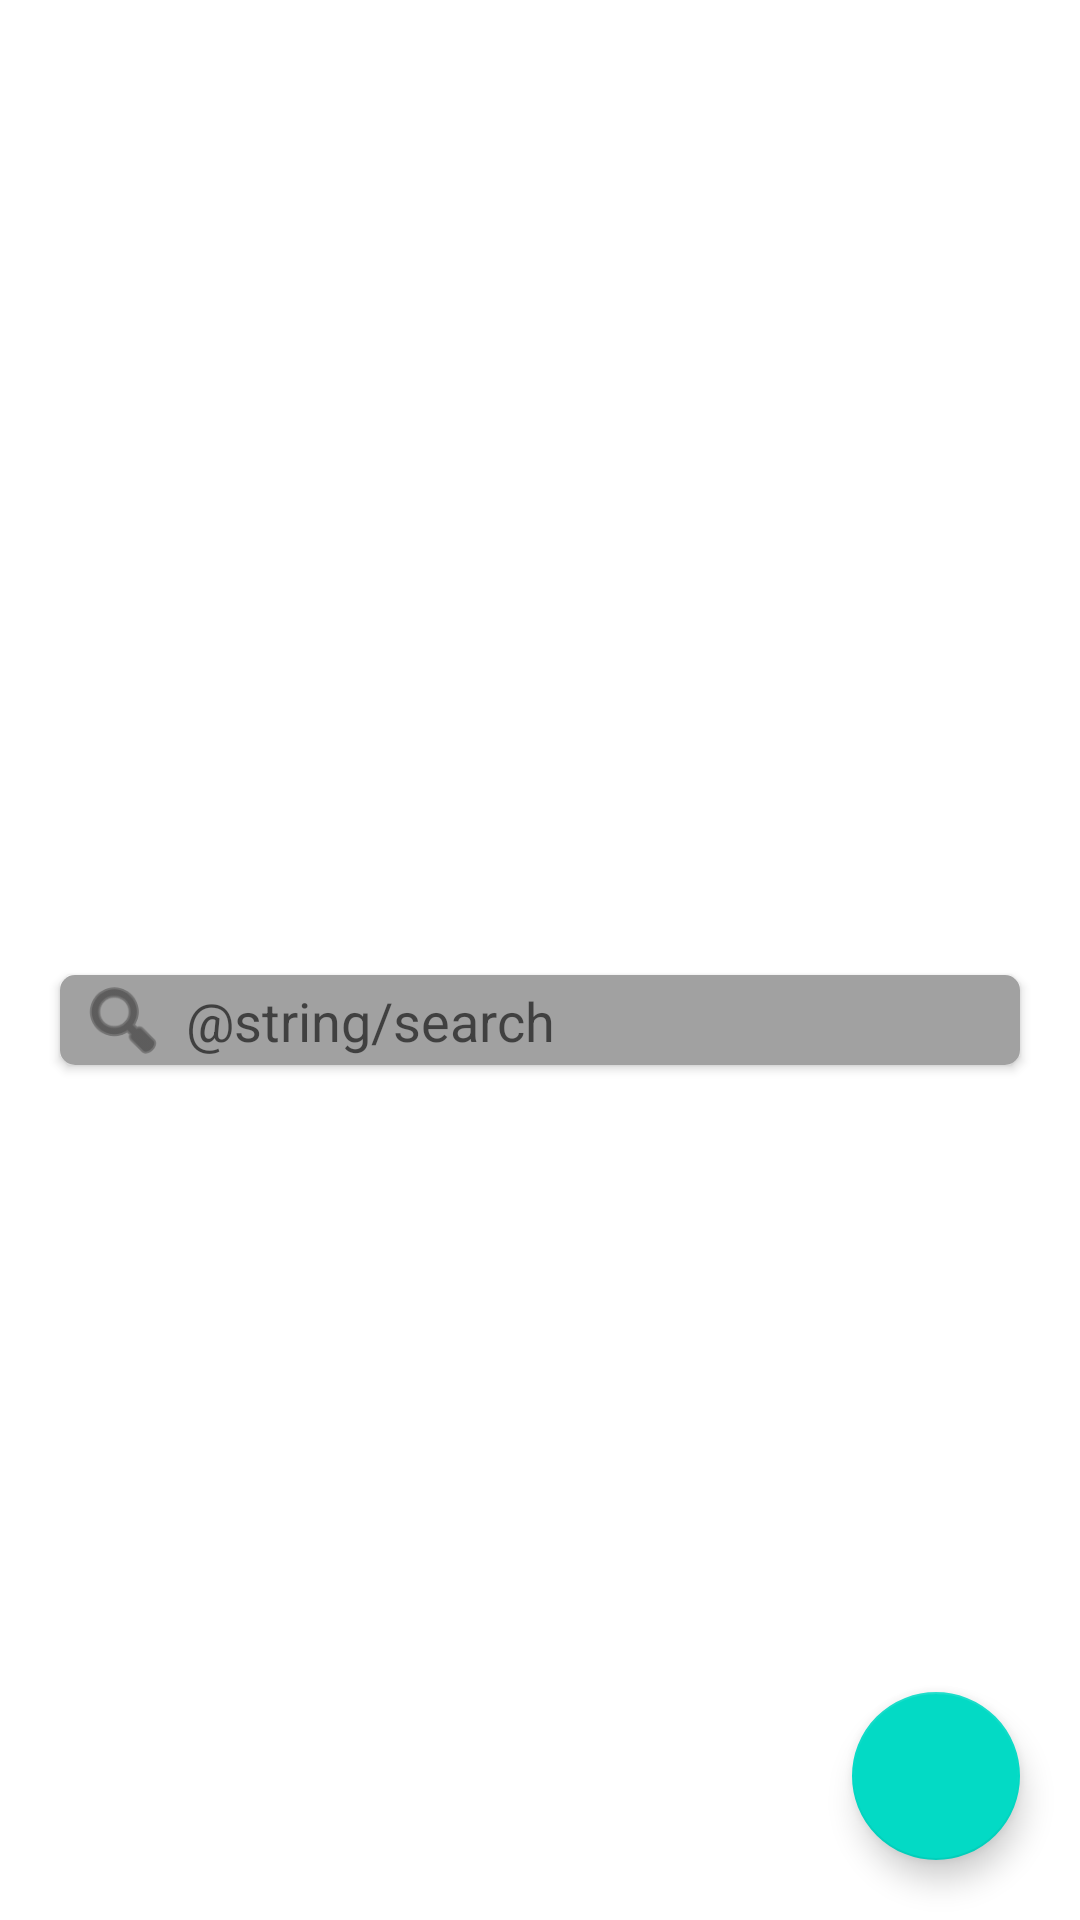

Android layout source for this screen:
<!-- AndroidManifest.xml: application theme Theme.BankProjectAssignments -->
<!-- res/layout/activity_main.xml -->
<?xml version="1.0" encoding="utf-8"?>
<layout xmlns:android="http://schemas.android.com/apk/res/android"
    xmlns:app="http://schemas.android.com/apk/res-auto"
    xmlns:tools="http://schemas.android.com/tools">

    <data>

    </data>

    <androidx.coordinatorlayout.widget.CoordinatorLayout
        android:layout_width="match_parent"
        android:layout_height="match_parent">
        <androidx.core.widget.NestedScrollView
            android:layout_width="match_parent"
            android:layout_height="match_parent">

            <androidx.constraintlayout.widget.ConstraintLayout
                android:layout_width="match_parent"
                android:layout_height="match_parent"
                android:paddingBottom="20dp"
                tools:context=".presentation.MainActivity">


                <androidx.recyclerview.widget.RecyclerView
                    android:id="@+id/scrollRv"
                    android:layout_width="match_parent"
                    android:layout_height="wrap_content"
                    android:layout_margin="20dp"
                    android:orientation="vertical"
                    app:layoutManager="androidx.recyclerview.widget.LinearLayoutManager"
                    app:layout_constraintTop_toTopOf="parent"
                    tools:listitem="@layout/scroll_item" />

            </androidx.constraintlayout.widget.ConstraintLayout>

        </androidx.core.widget.NestedScrollView>

        <com.google.android.material.appbar.AppBarLayout
            android:id="@+id/app_bar_layout"
            android:layout_width="match_parent"
            android:layout_height="375dp"
            android:background="#F1F1F6"
            android:fitsSystemWindows="true">

            
            <com.google.android.material.appbar.CollapsingToolbarLayout
                android:id="@+id/collapsing_toolbar"
                android:layout_width="match_parent"
                android:layout_height="wrap_content"
                app:layout_scrollFlags="scroll|exitUntilCollapsed"
                >

                
                <LinearLayout
                    android:layout_width="match_parent"
                    android:layout_height="wrap_content"
                    android:orientation="vertical"
                    android:background="#FFFFFF">

                    <androidx.recyclerview.widget.RecyclerView
                        android:id="@+id/sliderRV"
                        android:layout_width="match_parent"
                        android:layout_height="250dp"
                        android:layout_marginHorizontal="20dp"
                        android:layout_marginVertical="20dp"
                        android:orientation="horizontal"
                        app:layoutManager="androidx.recyclerview.widget.LinearLayoutManager"
                        app:layout_constraintEnd_toEndOf="parent"
                        app:layout_constraintStart_toStartOf="parent"
                        app:layout_constraintTop_toTopOf="parent"
                        tools:listitem="@layout/slider_item" />

                    
                    <LinearLayout
                        android:id="@+id/indicatorView"
                        android:layout_width="wrap_content"
                        android:layout_height="wrap_content"
                        android:layout_gravity="center"
                        android:layout_alignParentBottom="true"
                        android:layout_centerHorizontal="true"
                        android:layout_marginTop="15dp"
                        android:orientation="horizontal"
                        app:layout_constraintEnd_toEndOf="@+id/sliderRV"
                        app:layout_constraintStart_toStartOf="@+id/sliderRV"
                        app:layout_constraintTop_toBottomOf="@+id/sliderRV" />

                    <androidx.cardview.widget.CardView
                        android:id="@+id/searchBox"
                        android:layout_width="match_parent"
                        android:layout_height="wrap_content"
                        android:layout_marginHorizontal="20dp"
                        android:layout_marginVertical="20dp"
                        app:cardCornerRadius="5dp"
                        app:layout_constraintEnd_toEndOf="parent"
                        app:layout_constraintStart_toStartOf="parent"
                        app:layout_constraintTop_toBottomOf="@id/indicatorView">

                        <androidx.constraintlayout.widget.ConstraintLayout
                            android:layout_width="match_parent"
                            android:layout_height="match_parent"
                            android:background="@color/gray_light"
                            android:paddingStart="5dp"
                            android:paddingEnd="20dp">

                            <androidx.appcompat.widget.AppCompatImageView
                                android:id="@+id/appCompatImageView"
                                android:layout_width="wrap_content"
                                android:layout_height="wrap_content"
                                android:src="@android:drawable/ic_menu_search"
                                android:tint="@color/dark_mid"
                                app:layout_constraintBottom_toBottomOf="parent"
                                app:layout_constraintStart_toStartOf="parent"
                                app:layout_constraintTop_toTopOf="parent" />

                            <androidx.appcompat.widget.AppCompatEditText
                                android:id="@+id/SearchEdit"
                                android:layout_width="0dp"
                                android:layout_height="wrap_content"
                                android:layout_marginStart="5dp"
                                android:layout_weight="1"
                                android:background="@null"
                                android:backgroundTint="@android:color/transparent"
                                android:hint="@string/search"
                                android:textColor="@color/dark_mid"
                                android:imeOptions="actionSearch"
                                android:inputType=" "
                                app:layout_constraintBottom_toBottomOf="parent"
                                app:layout_constraintEnd_toEndOf="parent"
                                app:layout_constraintStart_toEndOf="@+id/appCompatImageView"
                                app:layout_constraintTop_toTopOf="parent" />


                        </androidx.constraintlayout.widget.ConstraintLayout>

                    </androidx.cardview.widget.CardView>

                </LinearLayout>

                
                <com.google.android.material.appbar.MaterialToolbar
                    android:id="@+id/toolbar"
                    android:layout_width="match_parent"
                    android:layout_height="?attr/actionBarSize"
                    app:layout_collapseMode="pin"
                    app:titleTextColor="@android:color/white" >

                </com.google.android.material.appbar.MaterialToolbar>
            </com.google.android.material.appbar.CollapsingToolbarLayout>


            <com.google.android.material.tabs.TabLayout
                android:id="@+id/tab_layout"
                android:layout_width="match_parent"
                android:layout_height="wrap_content"
                android:background="#fff"
                app:tabTextColor="#646464" />
        </com.google.android.material.appbar.AppBarLayout>

        <com.google.android.material.floatingactionbutton.FloatingActionButton
            android:id="@+id/floatingActionButton"
            android:layout_width="wrap_content"
            android:layout_height="wrap_content"
            android:clickable="true"
            android:layout_gravity="bottom|right"
            android:layout_margin="20dp"
            app:layout_constraintBottom_toBottomOf="parent"
            app:layout_constraintEnd_toEndOf="parent"
            app:srcCompat="@drawable/ic_launcher_foreground" />




    </androidx.coordinatorlayout.widget.CoordinatorLayout>


</layout>
<!-- res/layout/scroll_item.xml (included above) -->
<?xml version="1.0" encoding="utf-8"?>
<layout xmlns:android="http://schemas.android.com/apk/res/android"
    xmlns:app="http://schemas.android.com/apk/res-auto">

    <data>

    </data>

    <androidx.cardview.widget.CardView
        android:layout_width="match_parent"
        android:layout_height="wrap_content">

        <androidx.constraintlayout.widget.ConstraintLayout
            android:layout_width="match_parent"
            android:padding="5dp"
            android:layout_height="match_parent">

            <androidx.cardview.widget.CardView
                android:id="@+id/imageBox"
                android:layout_width="50dp"
                android:layout_height="50dp"
                app:cardCornerRadius="8dp"
                app:layout_constraintStart_toStartOf="parent"
                app:layout_constraintTop_toTopOf="parent">

                <androidx.appcompat.widget.AppCompatImageView
                    android:id="@+id/imageIv"
                    android:layout_width="match_parent"
                    android:layout_height="match_parent"
                    android:scaleType="centerCrop" />

            </androidx.cardview.widget.CardView>

            <androidx.appcompat.widget.AppCompatTextView
                android:id="@+id/titleTv"
                android:layout_width="0dp"
                android:layout_height="wrap_content"
                android:text="TextView"
                android:layout_marginHorizontal="20dp"
                app:layout_constraintBottom_toTopOf="@+id/subTitleTv"
                app:layout_constraintEnd_toEndOf="parent"
                app:layout_constraintHorizontal_bias="0.5"
                app:layout_constraintStart_toEndOf="@+id/imageBox"
                app:layout_constraintTop_toTopOf="parent" />

            <androidx.appcompat.widget.AppCompatTextView
                android:id="@+id/subTitleTv"
                android:layout_width="0dp"
                android:layout_height="wrap_content"
                android:text="TextView"
                android:layout_marginHorizontal="20dp"
                app:layout_constraintBottom_toBottomOf="parent"
                app:layout_constraintEnd_toEndOf="parent"
                app:layout_constraintHorizontal_bias="0.5"
                app:layout_constraintStart_toEndOf="@+id/imageBox"
                app:layout_constraintTop_toBottomOf="@+id/titleTv" />


        </androidx.constraintlayout.widget.ConstraintLayout>

    </androidx.cardview.widget.CardView>

</layout>
<!-- res/layout/slider_item.xml (included above) -->
<?xml version="1.0" encoding="utf-8"?>
<layout  xmlns:android="http://schemas.android.com/apk/res/android"
         xmlns:app="http://schemas.android.com/apk/res-auto">


    <androidx.constraintlayout.widget.ConstraintLayout
        android:layout_width="match_parent"
        android:layout_height="match_parent"
        >

        <androidx.cardview.widget.CardView
            app:layout_constraintStart_toStartOf="parent"
            app:layout_constraintEnd_toEndOf="parent"
            app:layout_constraintTop_toTopOf="parent"
            android:layout_width="match_parent"
            app:cardCornerRadius="20dp"
            android:layout_height="250dp"
            >

            <androidx.appcompat.widget.AppCompatImageView
                android:id="@+id/image"
                android:layout_width="match_parent"
                android:layout_height="match_parent"
                android:scaleType="centerCrop"
                />



        </androidx.cardview.widget.CardView>



    </androidx.constraintlayout.widget.ConstraintLayout>

</layout>
<!-- resources referenced by this layout -->
<resources>
  <color name="dark_mid">#302F2F</color>
  <color name="gray_light">#A1A1A1</color>
  <style name="Theme.BankProjectAssignments" parent="Theme.MaterialComponents.DayNight.DarkActionBar">
          
          <item name="colorPrimary">@color/purple_500</item>
          <item name="colorPrimaryVariant">@color/purple_700</item>
          <item name="colorOnPrimary">@color/white</item>
          
          <item name="colorSecondary">@color/teal_200</item>
          <item name="colorSecondaryVariant">@color/teal_700</item>
          <item name="colorOnSecondary">@color/black</item>
          
          <item name="android:statusBarColor">?attr/colorPrimaryVariant</item>
          
      </style>
  <color name="purple_500">#FF6200EE</color>
  <color name="purple_700">#FF3700B3</color>
  <color name="white">#FFFFFFFF</color>
  <color name="teal_200">#FF03DAC5</color>
  <color name="teal_700">#FF018786</color>
  <color name="black">#FF000000</color>
</resources>
